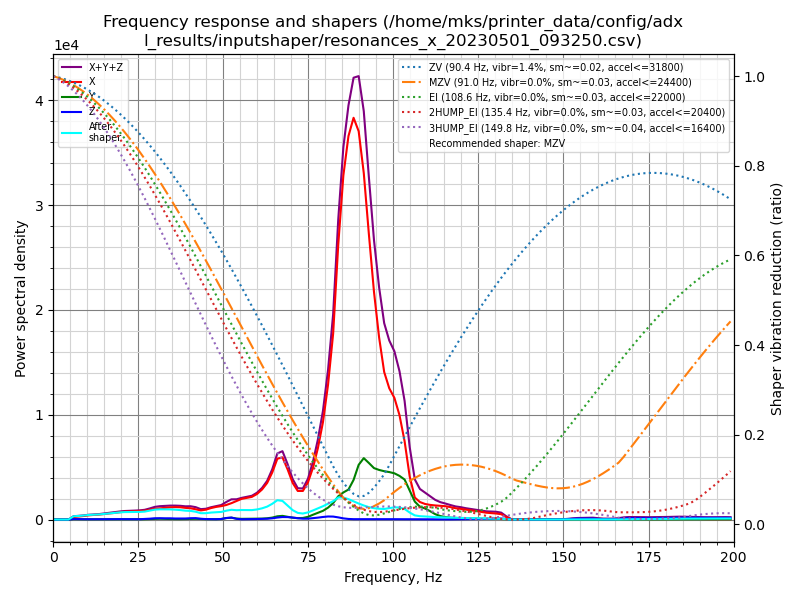

Values plotted in this chart, from the file beside it:
freq, psd_x, psd_y, psd_z, psd_xyz
0.0, 5.500e+02, 9.312e+01, 6.151e+01, 7.046e+02
1.5, 5.419e+02, 2.324e+02, 2.371e+02, 1.011e+03
3.0, 2.925e+02, 2.289e+02, 2.623e+02, 7.838e+02
4.5, 5.565e+02, 2.229e+02, 2.626e+02, 1.042e+03
6.0, 1.454e+03, 2.386e+02, 2.611e+02, 1.954e+03
7.5, 2.178e+03, 2.286e+02, 2.788e+02, 2.685e+03
9.0, 3.094e+03, 2.289e+02, 3.035e+02, 3.626e+03
10.5, 4.272e+03, 2.680e+02, 3.142e+02, 4.854e+03
12.0, 5.346e+03, 2.738e+02, 3.548e+02, 5.975e+03
13.5, 6.382e+03, 3.034e+02, 4.006e+02, 7.086e+03
15.0, 7.949e+03, 3.964e+02, 4.414e+02, 8.787e+03
16.5, 9.702e+03, 4.820e+02, 5.811e+02, 1.076e+04
18.0, 1.139e+04, 5.712e+02, 7.350e+02, 1.269e+04
19.5, 1.366e+04, 5.746e+02, 7.805e+02, 1.502e+04
21.0, 1.590e+04, 5.159e+02, 7.613e+02, 1.718e+04
22.5, 1.761e+04, 4.894e+02, 7.021e+02, 1.880e+04
24.0, 1.947e+04, 4.487e+02, 6.802e+02, 2.060e+04
25.5, 2.117e+04, 4.863e+02, 8.452e+02, 2.250e+04
26.9, 2.271e+04, 8.808e+02, 1.490e+03, 2.509e+04
28.4, 2.651e+04, 1.374e+03, 2.356e+03, 3.024e+04
29.9, 3.076e+04, 1.999e+03, 3.598e+03, 3.636e+04
31.4, 3.384e+04, 2.403e+03, 3.948e+03, 4.020e+04
32.9, 3.726e+04, 2.041e+03, 3.792e+03, 4.309e+04
34.4, 4.009e+04, 1.719e+03, 4.083e+03, 4.589e+04
35.9, 4.273e+04, 1.592e+03, 3.586e+03, 4.790e+04
37.4, 4.402e+04, 1.531e+03, 3.631e+03, 4.918e+04
38.9, 4.344e+04, 1.887e+03, 3.920e+03, 4.924e+04
40.4, 4.362e+04, 2.661e+03, 5.123e+03, 5.140e+04
41.9, 4.118e+04, 2.833e+03, 5.650e+03, 4.966e+04
43.4, 3.787e+04, 2.168e+03, 3.190e+03, 4.323e+04
44.9, 4.244e+04, 1.854e+03, 2.094e+03, 4.639e+04
46.4, 5.097e+04, 1.803e+03, 1.849e+03, 5.462e+04
47.9, 5.793e+04, 1.728e+03, 1.621e+03, 6.128e+04
49.4, 6.330e+04, 2.628e+03, 2.614e+03, 6.854e+04
50.9, 7.094e+04, 7.171e+03, 7.490e+03, 8.560e+04
52.4, 8.209e+04, 9.465e+03, 9.767e+03, 1.013e+05
53.9, 9.558e+04, 5.013e+03, 3.828e+03, 1.044e+05
55.4, 1.095e+05, 3.754e+03, 1.565e+03, 1.148e+05
56.9, 1.178e+05, 4.029e+03, 1.841e+03, 1.237e+05
58.4, 1.265e+05, 3.865e+03, 2.338e+03, 1.327e+05
59.9, 1.461e+05, 4.310e+03, 3.000e+03, 1.534e+05
61.4, 1.763e+05, 5.516e+03, 3.781e+03, 1.856e+05
62.9, 2.201e+05, 7.572e+03, 4.959e+03, 2.326e+05
64.4, 2.898e+05, 1.203e+04, 7.651e+03, 3.095e+05
65.9, 3.831e+05, 2.050e+04, 1.266e+04, 4.163e+05
67.4, 4.006e+05, 2.368e+04, 1.614e+04, 4.404e+05
68.9, 3.310e+05, 1.835e+04, 1.602e+04, 3.654e+05
70.4, 2.463e+05, 1.247e+04, 1.340e+04, 2.722e+05
71.9, 1.964e+05, 9.731e+03, 9.195e+03, 2.153e+05
73.4, 2.005e+05, 1.128e+04, 6.126e+03, 2.179e+05
74.9, 2.666e+05, 1.946e+04, 6.423e+03, 2.925e+05
76.4, 3.806e+05, 3.546e+04, 9.991e+03, 4.260e+05
77.8, 5.293e+05, 5.002e+04, 1.416e+04, 5.935e+05
79.3, 7.375e+05, 6.599e+04, 1.947e+04, 8.229e+05
80.8, 1.041e+06, 9.194e+04, 2.366e+04, 1.156e+06
82.3, 1.463e+06, 1.294e+05, 2.335e+04, 1.616e+06
83.8, 2.201e+06, 1.864e+05, 1.733e+04, 2.404e+06
85.3, 2.804e+06, 2.208e+05, 9.645e+03, 3.034e+06
86.8, 3.180e+06, 2.488e+05, 4.936e+03, 3.434e+06
88.3, 3.389e+06, 3.343e+05, 3.196e+03, 3.727e+06
... 74 more rows
